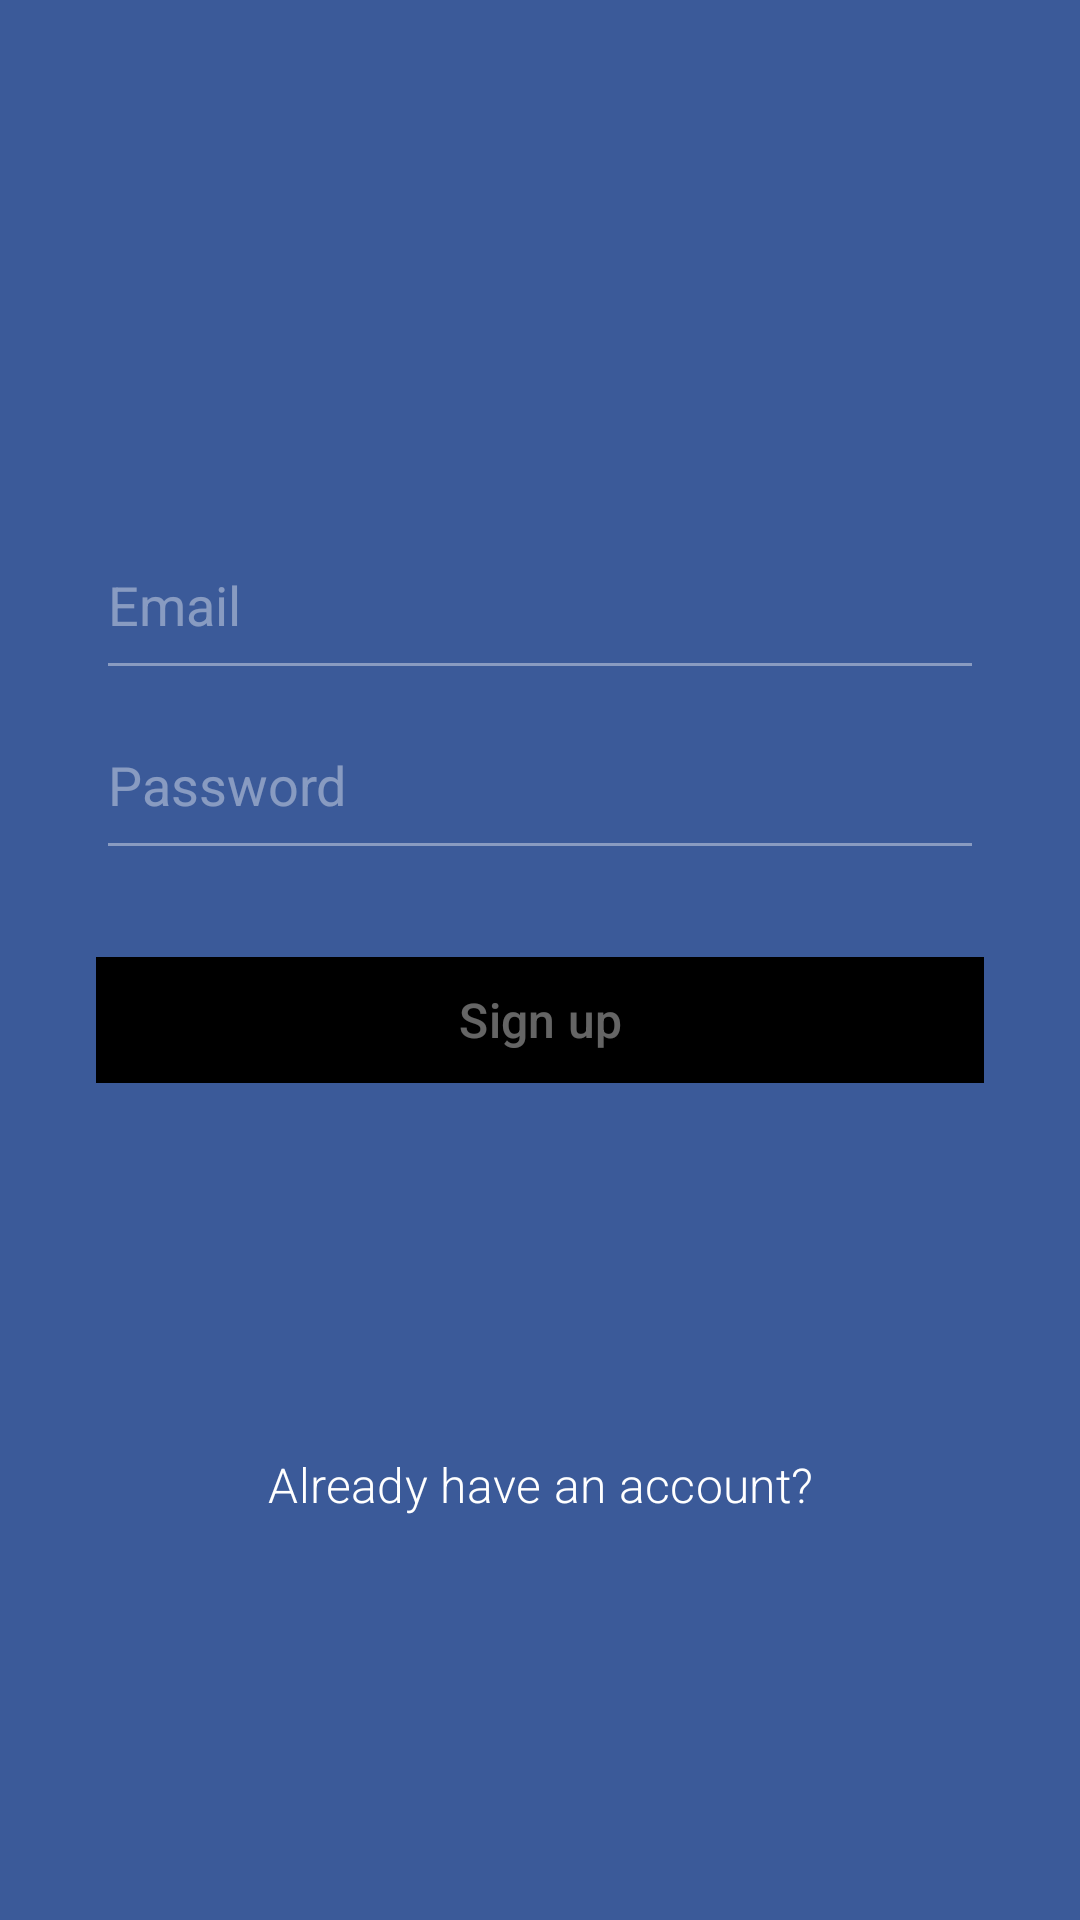

Layout XML and referenced resources for this Android screen:
<!-- AndroidManifest.xml: application theme Theme.Capstone -->
<!-- res/layout/activity_signup.xml -->
<?xml version="1.0" encoding="utf-8"?>
<androidx.constraintlayout.widget.ConstraintLayout xmlns:android="http://schemas.android.com/apk/res/android"
    xmlns:app="http://schemas.android.com/apk/res-auto"
    android:id="@+id/login_screen"
    android:layout_width="match_parent"
    android:layout_height="match_parent"
    android:background="#3B5A99">

    <LinearLayout
        android:layout_width="match_parent"
        android:layout_height="match_parent"
        android:paddingLeft="32dp"
        android:paddingRight="32dp"
        android:paddingTop="100dp"
        android:orientation="vertical">

        <EditText
            android:layout_marginTop="70dp"
            android:id="@+id/user"
            style="@style/input_field"
            android:autofillHints=""
            android:hint="@string/user_field"
            android:inputType="text"/>

        <EditText
            android:id="@+id/password"
            style="@style/input_field"
            android:autofillHints=""
            android:hint="@string/password_field"
            android:inputType="textPassword"/>

        <com.google.android.material.button.MaterialButton
            android:id="@+id/signUpBtn"
            android:text="@string/sign_up_button"
            style="@style/custom_button"
            app:cornerRadius="0dp"
            app:backgroundTint="@color/selectors"/>

        <com.google.android.material.button.MaterialButton
            android:id="@+id/signInSuggestText"
            style="@style/text_button"
            android:fontFamily="sans-serif-light"
            android:text="@string/sign_in_suggest"
            app:backgroundTint="@android:color/transparent" />

    </LinearLayout>
</androidx.constraintlayout.widget.ConstraintLayout>
<!-- resources referenced by this layout -->
<resources>
  <string name="password_field">Password</string>
  <string name="sign_in_suggest">Already have an account?</string>
  <string name="sign_up_button">Sign up</string>
  <string name="user_field">Email</string>
  <style name="custom_button">
          <item name="android:textSize">16sp</item>
          <item name="android:textColor">@color/faded_white</item>
          <item name="android:layout_marginTop">25dp</item>
          <item name="android:layout_width">match_parent</item>
          <item name="android:layout_height">50dp</item>
      </style>
  <style name="input_field">
          <item name="android:textColor">#FFFFFF</item>
          <item name="android:textColorHint">@color/faded_white</item>
          <item name="android:textSize">18sp</item>
          <item name="android:layout_width">match_parent</item>
          <item name="android:layout_height">60dp</item>
          <item name="android:backgroundTint">@color/faded_white</item>
      </style>
  <style name="text_button">
          <item name="android:textSize">16sp</item>
          <item name="android:textColor">@color/white</item>
          <item name="android:layout_marginTop">105dp</item>
          <item name="android:layout_width">match_parent</item>
          <item name="android:layout_height">50dp</item>
      </style>
  <style name="Theme.Capstone" parent="Base.Theme.Capstone" />
  <color name="faded_white">#65FFFFFF</color>
  <color name="white">#FFFFFFFF</color>
  <style name="Base.Theme.Capstone" parent="Theme.Material3.DayNight.NoActionBar">
          
          <item name="colorPrimary">@android:color/transparent</item>
      </style>
</resources>
